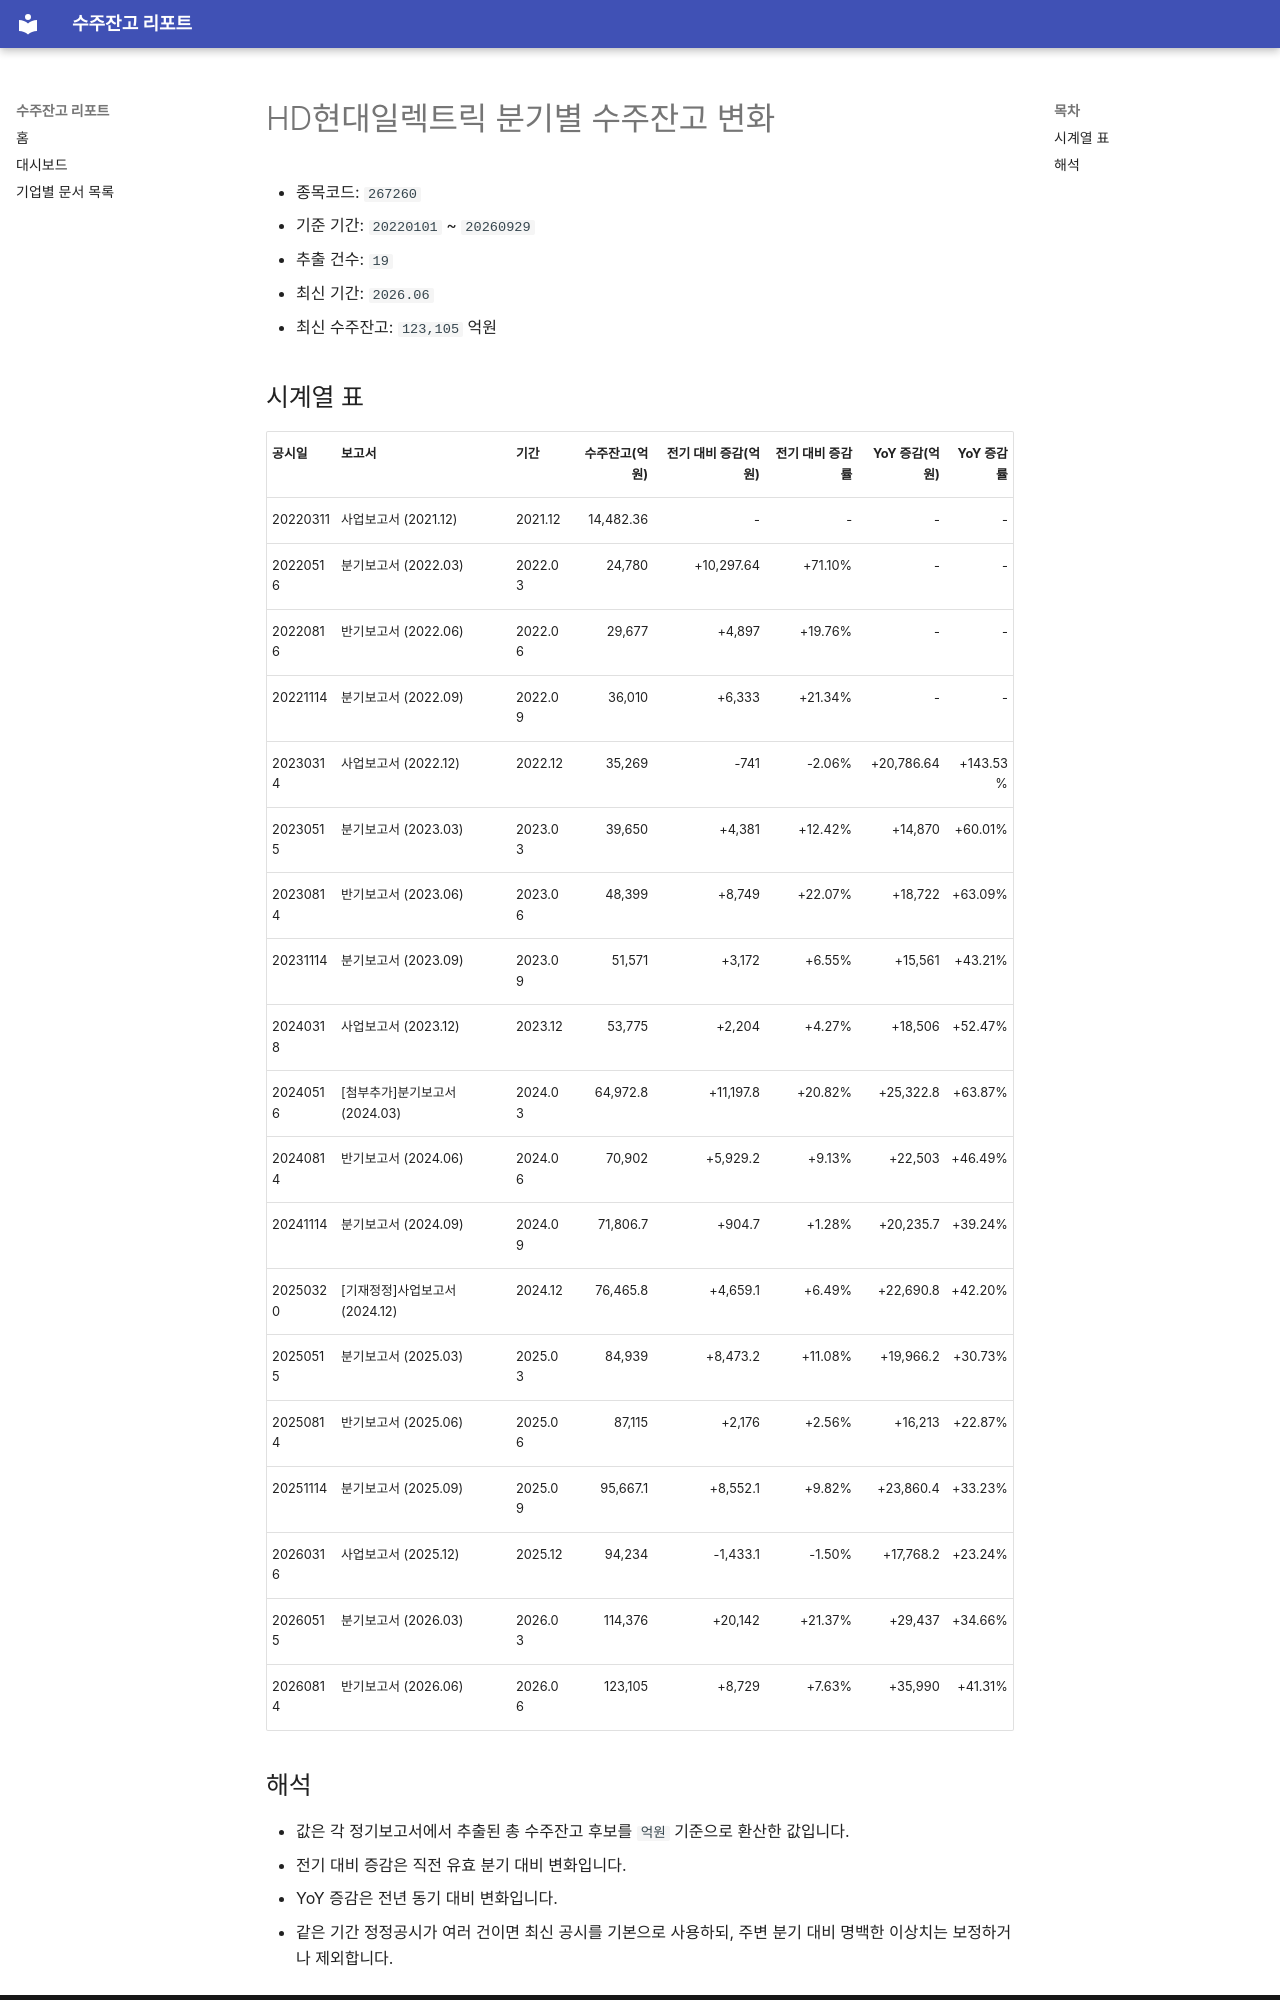

repository: agent-jaden/order-backlog-dashboard · page: companies/HD현대일렉트릭_수주잔고(267260)/index.html · generator: mkdocs

# HD현대일렉트릭 분기별 수주잔고 변화

- 종목코드: `267260`
- 기준 기간: `20220101` ~ `20260929`
- 추출 건수: `19`
- 최신 기간: `2026.06`
- 최신 수주잔고: `123,105` 억원

## 시계열 표

| 공시일 | 보고서 | 기간 | 수주잔고(억원) | 전기 대비 증감(억원) | 전기 대비 증감률 | YoY 증감(억원) | YoY 증감률 |
| --- | --- | --- | ---: | ---: | ---: | ---: | ---: |
| 20220311 | 사업보고서 (2021.12) | 2021.12 | 14,482.36 | - | - | - | - |
| 20220516 | 분기보고서 (2022.03) | 2022.03 | 24,780 | +10,297.64 | +71.10% | - | - |
| 20220816 | 반기보고서 (2022.06) | 2022.06 | 29,677 | +4,897 | +19.76% | - | - |
| 20221114 | 분기보고서 (2022.09) | 2022.09 | 36,010 | +6,333 | +21.34% | - | - |
| 20230314 | 사업보고서 (2022.12) | 2022.12 | 35,269 | -741 | -2.06% | +20,786.64 | +143.53% |
| 20230515 | 분기보고서 (2023.03) | 2023.03 | 39,650 | +4,381 | +12.42% | +14,870 | +60.01% |
| 20230814 | 반기보고서 (2023.06) | 2023.06 | 48,399 | +8,749 | +22.07% | +18,722 | +63.09% |
| 20231114 | 분기보고서 (2023.09) | 2023.09 | 51,571 | +3,172 | +6.55% | +15,561 | +43.21% |
| 20240318 | 사업보고서 (2023.12) | 2023.12 | 53,775 | +2,204 | +4.27% | +18,506 | +52.47% |
| 20240516 | [첨부추가]분기보고서 (2024.03) | 2024.03 | 64,972.8 | +11,197.8 | +20.82% | +25,322.8 | +63.87% |
| 20240814 | 반기보고서 (2024.06) | 2024.06 | 70,902 | +5,929.2 | +9.13% | +22,503 | +46.49% |
| 20241114 | 분기보고서 (2024.09) | 2024.09 | 71,806.7 | +904.7 | +1.28% | +20,235.7 | +39.24% |
| 20250320 | [기재정정]사업보고서 (2024.12) | 2024.12 | 76,465.8 | +4,659.1 | +6.49% | +22,690.8 | +42.20% |
| 20250515 | 분기보고서 (2025.03) | 2025.03 | 84,939 | +8,473.2 | +11.08% | +19,966.2 | +30.73% |
| 20250814 | 반기보고서 (2025.06) | 2025.06 | 87,115 | +2,176 | +2.56% | +16,213 | +22.87% |
| 20251114 | 분기보고서 (2025.09) | 2025.09 | 95,667.1 | +8,552.1 | +9.82% | +23,860.4 | +33.23% |
| 20260316 | 사업보고서 (2025.12) | 2025.12 | 94,234 | -1,433.1 | -1.50% | +17,768.2 | +23.24% |
| 20260515 | 분기보고서 (2026.03) | 2026.03 | 114,376 | +20,142 | +21.37% | +29,437 | +34.66% |
| 20260814 | 반기보고서 (2026.06) | 2026.06 | 123,105 | +8,729 | +7.63% | +35,990 | +41.31% |
